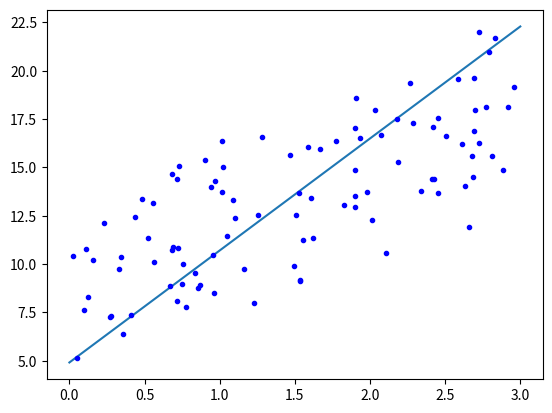

Write the Python code that produced this figure.
import numpy as np
import matplotlib.pyplot as plt

np.random.seed(42)

X1 = 2 * np.random.rand(100, 1)
X2 = 3 * np.random.rand(100, 1)

y = 5 + 4 * X1 + 3 * X2 + np.random.randn(100, 1)

X_b = np.c_[np.ones((100, 1)), X1, X2]
# X_b = np.c_[X1, X2, np.ones((100, 1))]

print(X_b)

# 解析解公式求解theta
theta = np.linalg.inv(X_b.T.dot(X_b)).dot(X_b.T).dot(y)
print(theta)

# 预测
X_new = np.array([[0, 0], [2, 3]])
X_new_b = np.c_[np.ones((2, 1)), X_new]
print(X_new_b)
y_predict = X_new_b.dot(theta)
print(y_predict)

plt.plot(X_new[:, 1], y_predict)
plt.plot(X2, y, 'b.')

plt.show()
